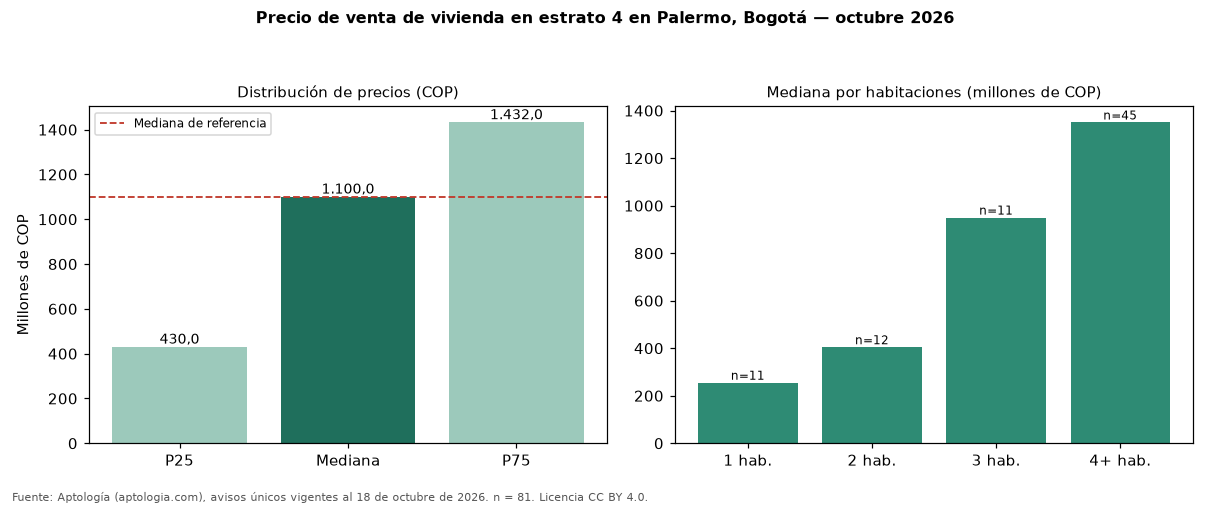

The table this chart was drawn from, first rows:
seccion, metrica, valor_cop, n
precio, p25, 430000000, 81
precio, mediana, 1100000000, 81
precio, p75, 1432000000, 81
cop_por_m2, p25, 3743316, 81
cop_por_m2, mediana, 5000000, 81
cop_por_m2, p75, 6746032, 81
area, area_mediana_m2, 224.0, 81
habitaciones, 1, 255000000, 11
habitaciones, 2, 404409500, 12
habitaciones, 3, 950000000, 11
habitaciones, 4+, 1350000000, 45
administracion, mediana, 250000, 26
estrato, moda, 4, 
parqueadero, porcentaje_con_parqueadero, 63.0, 81
referencia, mediana_referencia, 1100000000, 111
referencia, mediana_cop_por_m2_referencia, 5119514, 111
